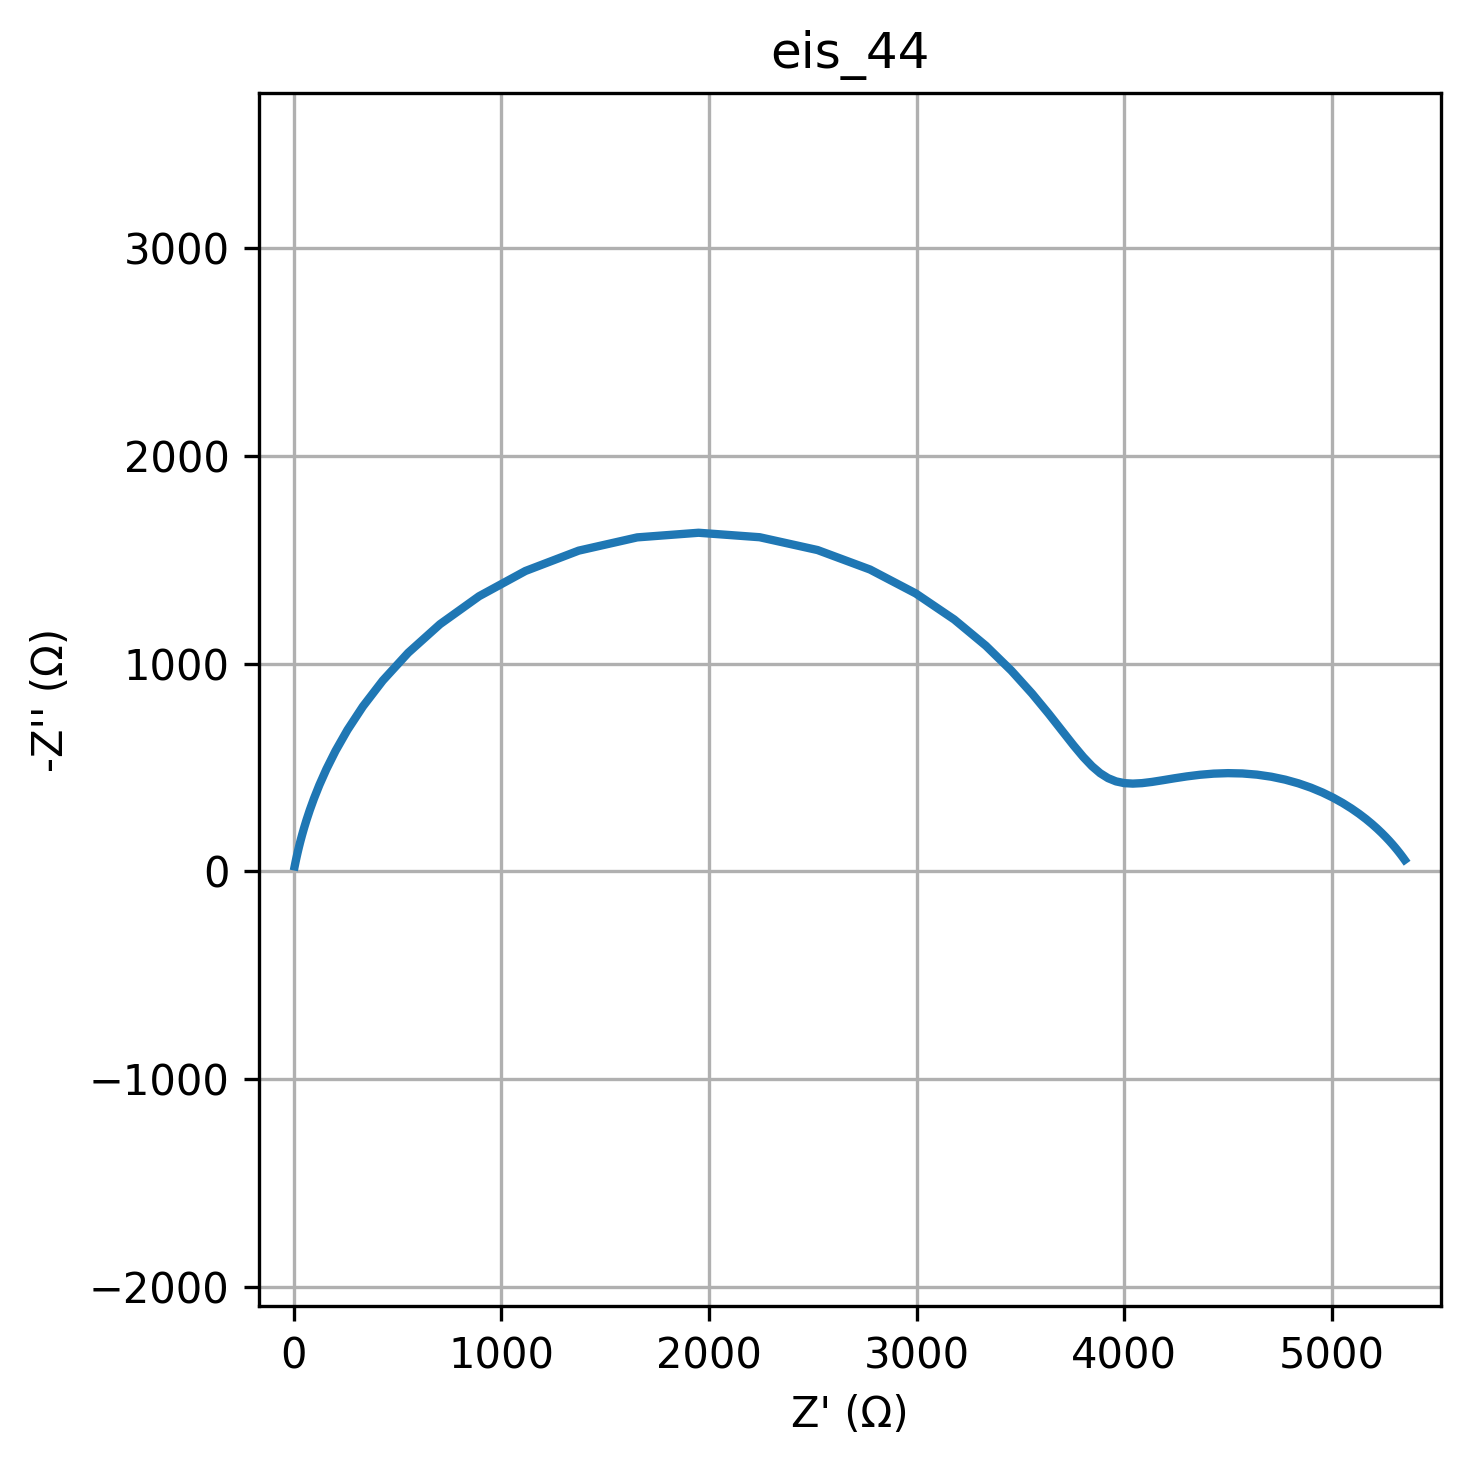

The file beside this chart, header and first rows:
freq, Z_real, Z_imag
0.01, 5350, -56.01
0.01226, 5345, -63.55
0.01504, 5338, -72.04
0.01844, 5331, -81.57
0.02262, 5323, -92.25
0.02774, 5314, -104.2
0.03401, 5303, -117.5
0.04171, 5290, -132.2
0.05115, 5275, -148.4
0.06273, 5259, -166.2
0.07693, 5239, -185.6
0.09434, 5217, -206.6
0.1157, 5192, -229.1
0.1419, 5163, -252.9
0.174, 5130, -277.9
0.2134, 5093, -303.6
0.2617, 5052, -329.6
0.3209, 5006, -355.4
0.3935, 4954, -380.2
0.4826, 4899, -403.5
0.5918, 4839, -424.4
0.7257, 4775, -442.2
0.89, 4708, -456.3
1.091, 4639, -466.3
1.338, 4569, -472
1.641, 4499, -473.5
2.013, 4431, -471.2
2.468, 4364, -465.7
3.027, 4301, -457.8
3.712, 4241, -448.7
4.552, 4185, -439.5
5.583, 4133, -431.3
6.846, 4085, -425.4
8.396, 4041, -423.1
10.3, 3999, -425.5
12.63, 3960, -433.9
15.48, 3922, -449.4
18.99, 3884, -473.2
23.29, 3845, -506.7
28.56, 3803, -551
35.02, 3756, -607.3
42.94, 3701, -676.7
52.66, 3636, -759.8
64.58, 3556, -856.8
79.2, 3456, -966.7
97.13, 3333, -1087
119.1, 3181, -1213
146.1, 2996, -1339
179.1, 2776, -1454
219.7, 2523, -1548
269.4, 2244, -1610
330.4, 1950, -1631
405.1, 1655, -1609
496.8, 1373, -1545
609.3, 1116, -1447
747.2, 892.8, -1325
916.3, 704.9, -1191
1124, 551.6, -1053
1378, 429.4, -919.5
1690, 333.5, -794.7
... 20 more rows
